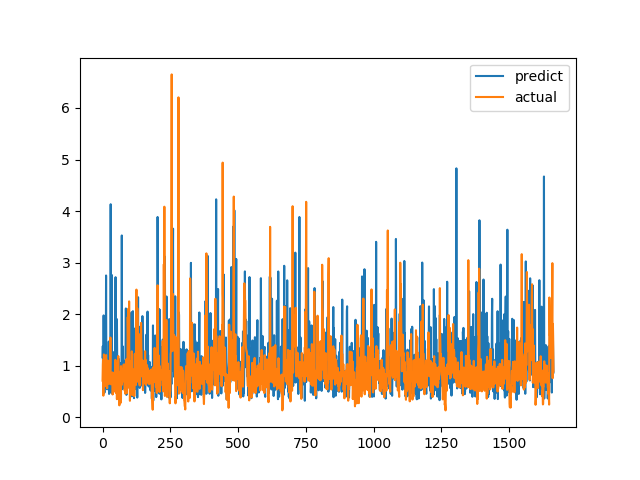

The table this chart was drawn from, first rows:
predict, actual
1.164, 0.7094
1.38, 1.015
0.8303, 1.116
0.4557, 0.4183
1.976, 1.002
0.6648, 1.219
0.6377, 1.143
0.4773, 0.6528
1.478, 0.6747
0.7244, 0.601
0.5963, 0.6695
1.826, 0.6538
0.9919, 0.7814
2.75, 1.206
0.8582, 0.8469
0.5847, 0.8286
0.557, 0.6482
0.5416, 0.5624
0.6033, 0.7183
0.8085, 1.1
0.5985, 0.9542
0.6397, 0.729
0.7757, 0.6694
1.469, 0.8631
0.4524, 0.6465
0.5761, 0.8223
0.7631, 0.9236
0.8304, 0.8301
0.4794, 1.067
0.4927, 1.546
4.133, 0.6827
0.9251, 0.6386
1.322, 0.6464
1.128, 0.6881
2.76, 0.7274
0.4573, 0.65
0.9588, 0.8694
0.4878, 0.4409
1.044, 0.4519
1.263, 0.7575
0.5482, 0.4952
0.682, 0.6851
1.091, 0.7244
1.184, 0.8654
1.063, 0.74
0.8364, 0.8071
0.7784, 0.8204
1.494, 1.114
2.717, 1.109
1.005, 0.4751
0.9635, 1.039
1.063, 0.9458
1.053, 0.7878
1.903, 0.3505
1.155, 0.9368
0.3673, 0.9868
0.5731, 0.647
0.5105, 1.03
0.4643, 1.187
0.6002, 0.9329
... 1,604 more rows
